4-way image classification set "three_level_classification" from GitHub (msivaprasanth/CaviScanNet); label vocabulary: deep, medium, normal, superficial.

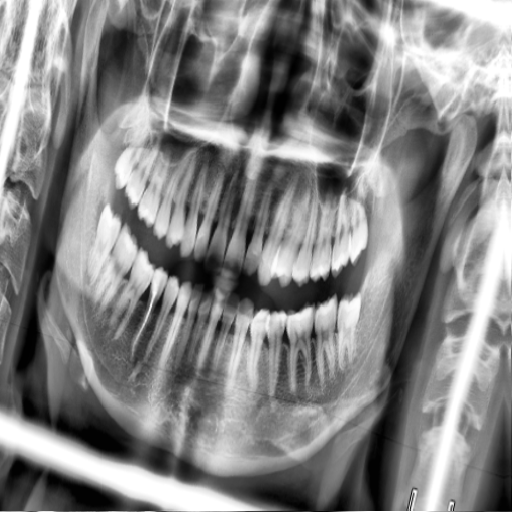
Label: medium

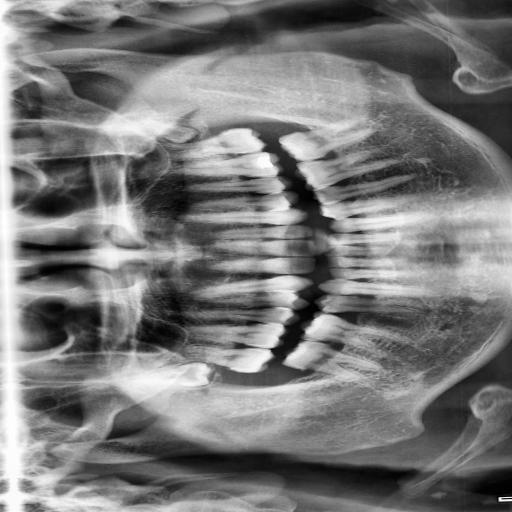
Label: superficial

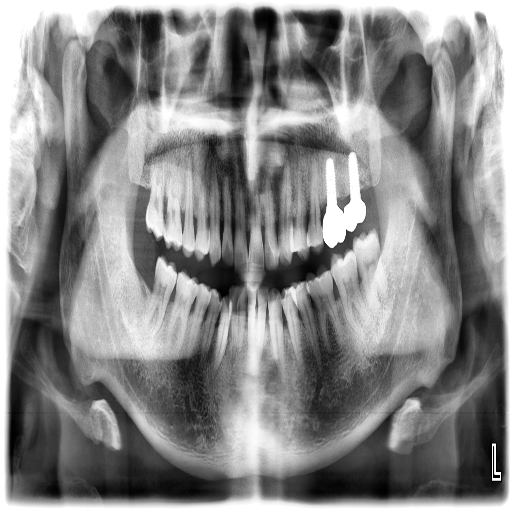
Label: deep

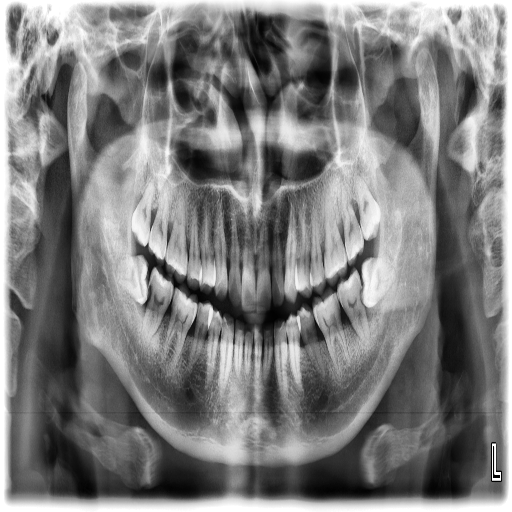
Label: medium

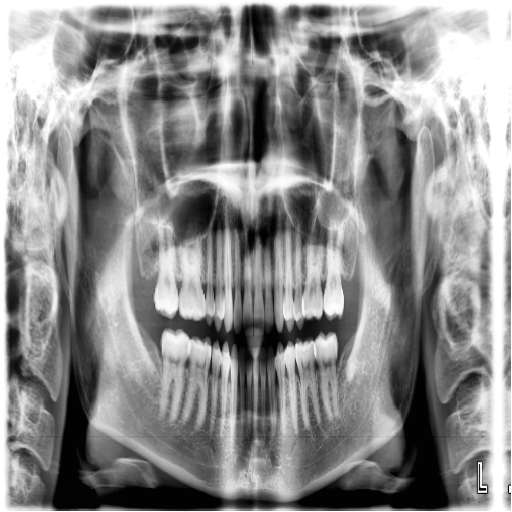
Label: superficial

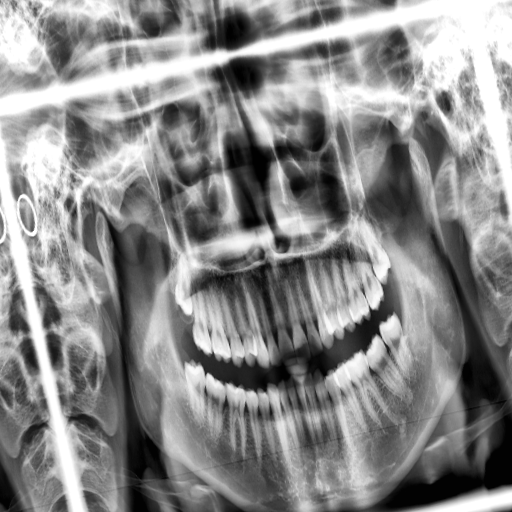
Label: superficial
